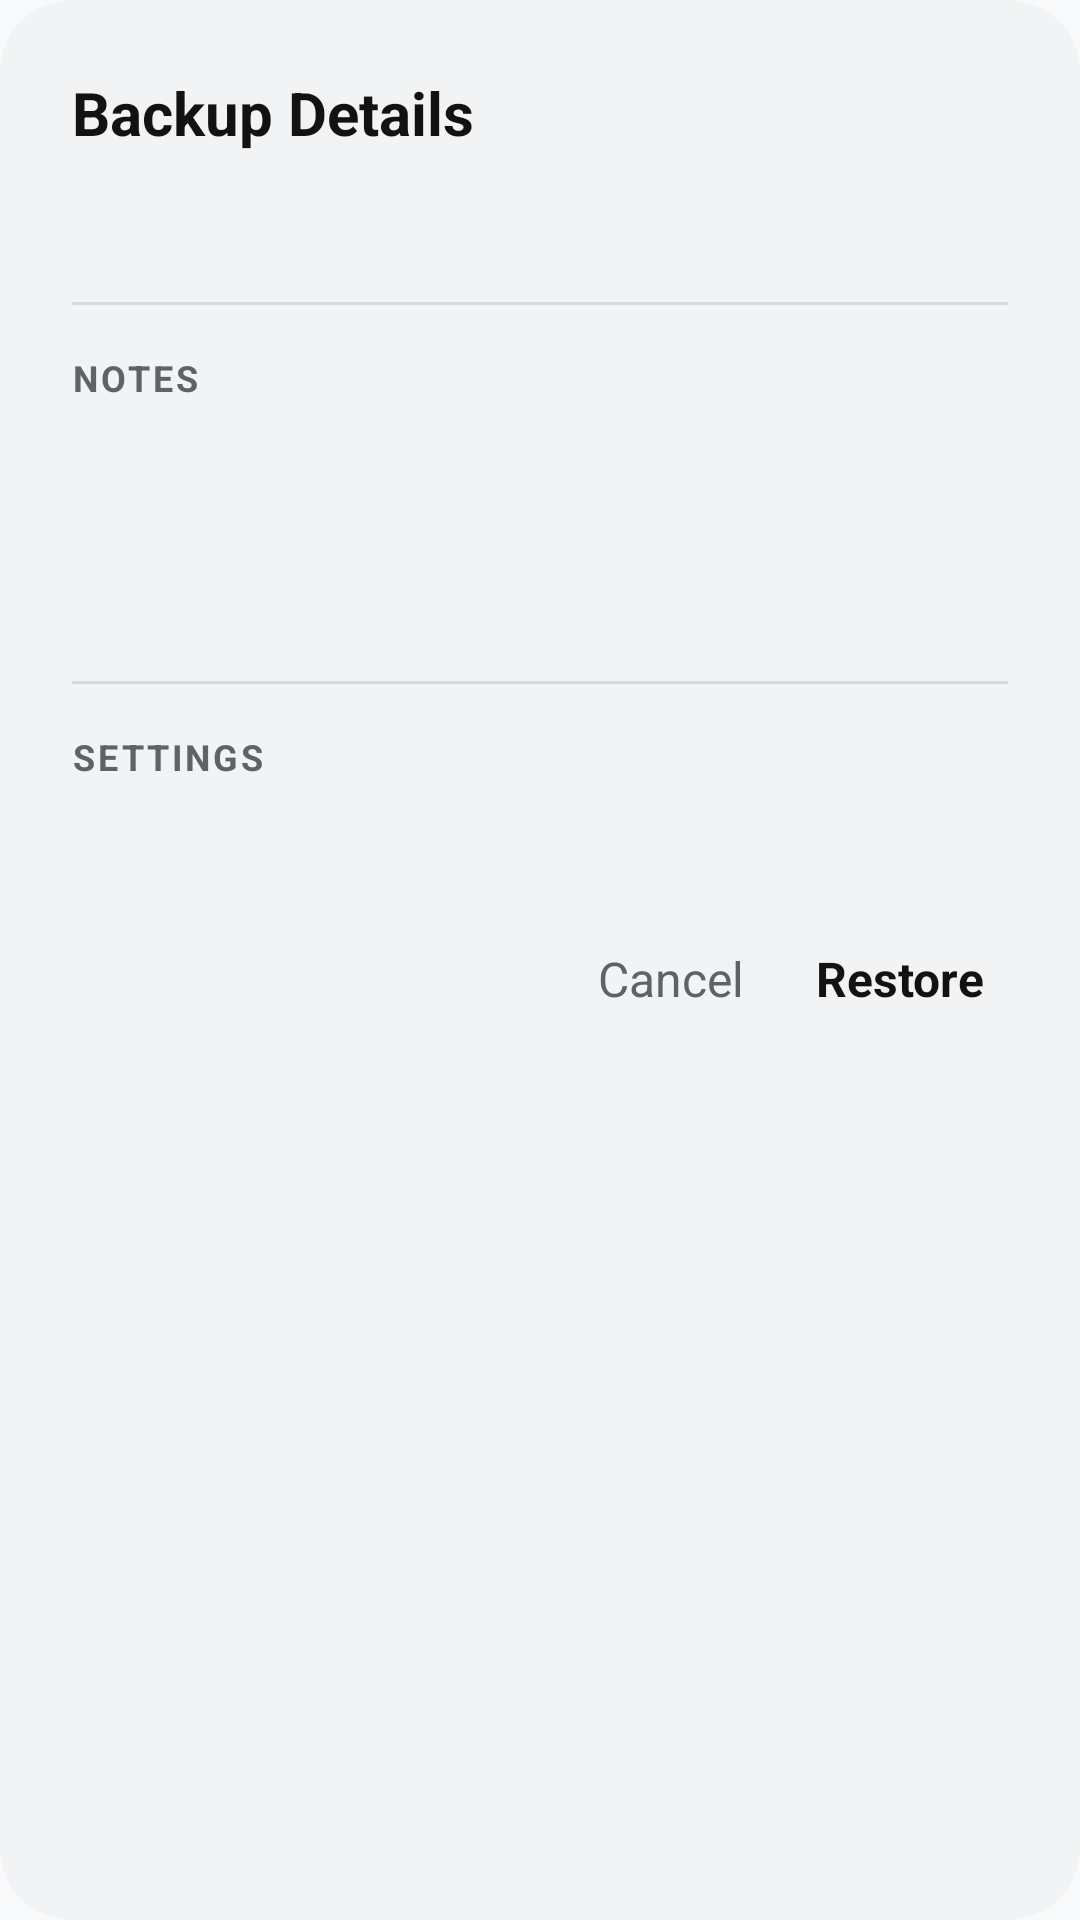

Layout XML and referenced resources for this Android screen:
<!-- AndroidManifest.xml: application theme Theme.MarkdownEditor -->
<!-- res/layout/dialog_backup_details.xml -->
<?xml version="1.0" encoding="utf-8"?>
<com.google.android.material.card.MaterialCardView
    xmlns:android="http://schemas.android.com/apk/res/android"
    xmlns:app="http://schemas.android.com/apk/res-auto"
    android:layout_width="match_parent"
    android:layout_height="wrap_content"
    app:cardCornerRadius="24dp"
    app:cardElevation="0dp"
    app:cardBackgroundColor="@color/md_surface_variant">
    <ScrollView
        android:layout_width="match_parent"
        android:layout_height="wrap_content">
        <LinearLayout
            android:layout_width="match_parent"
            android:layout_height="wrap_content"
            android:orientation="vertical"
            android:padding="24dp">
            <TextView
                android:layout_width="wrap_content"
                android:layout_height="wrap_content"
                android:text="@string/backup_details"
                android:textSize="20sp"
                android:textStyle="bold"
                android:textColor="@color/md_text_primary"
                android:layout_marginBottom="16dp" />
            <TextView
                android:id="@+id/text_detail_file"
                android:layout_width="match_parent"
                android:layout_height="wrap_content"
                android:textSize="13sp"
                android:textColor="@color/md_text_secondary"
                android:layout_marginBottom="16dp" />
            <View
                android:layout_width="match_parent"
                android:layout_height="1dp"
                android:background="@color/md_divider"
                android:layout_marginBottom="16dp" />
            <TextView
                android:layout_width="wrap_content"
                android:layout_height="wrap_content"
                android:text="@string/section_notes"
                android:textSize="12sp"
                android:textStyle="bold"
                android:textColor="@color/md_text_secondary"
                android:letterSpacing="0.08"
                android:layout_marginBottom="8dp" />
            <TextView
                android:id="@+id/text_detail_active"
                android:layout_width="match_parent"
                android:layout_height="wrap_content"
                android:textSize="15sp"
                android:textColor="@color/md_text_primary"
                android:layout_marginBottom="4dp" />
            <TextView
                android:id="@+id/text_detail_archived"
                android:layout_width="match_parent"
                android:layout_height="wrap_content"
                android:textSize="15sp"
                android:textColor="@color/md_text_primary"
                android:layout_marginBottom="4dp" />
            <TextView
                android:id="@+id/text_detail_trash"
                android:layout_width="match_parent"
                android:layout_height="wrap_content"
                android:textSize="15sp"
                android:textColor="@color/md_text_primary"
                android:layout_marginBottom="16dp" />
            <View
                android:layout_width="match_parent"
                android:layout_height="1dp"
                android:background="@color/md_divider"
                android:layout_marginBottom="16dp" />
            <TextView
                android:layout_width="wrap_content"
                android:layout_height="wrap_content"
                android:text="@string/section_settings"
                android:textSize="12sp"
                android:textStyle="bold"
                android:textColor="@color/md_text_secondary"
                android:letterSpacing="0.08"
                android:layout_marginBottom="8dp" />
            <TextView
                android:id="@+id/text_detail_settings"
                android:layout_width="match_parent"
                android:layout_height="wrap_content"
                android:textSize="14sp"
                android:textColor="@color/md_text_primary"
                android:layout_marginBottom="20dp"
                android:lineSpacingExtra="4dp" />
            <LinearLayout
                android:layout_width="wrap_content"
                android:layout_height="wrap_content"
                android:layout_gravity="end"
                android:orientation="horizontal">
                <TextView
                    android:id="@+id/btn_close"
                    android:layout_width="wrap_content"
                    android:layout_height="wrap_content"
                    android:text="@string/cancel"
                    android:textSize="16sp"
                    android:textColor="@color/md_text_secondary"
                    android:padding="8dp"
                    android:layout_marginEnd="8dp"
                    android:background="?attr/selectableItemBackground"
                    android:clickable="true"
                    android:focusable="true" />
                <TextView
                    android:id="@+id/btn_import"
                    android:layout_width="wrap_content"
                    android:layout_height="wrap_content"
                    android:text="@string/restore"
                    android:textSize="16sp"
                    android:textStyle="bold"
                    android:textColor="@color/md_primary"
                    android:padding="8dp"
                    android:background="?attr/selectableItemBackground"
                    android:clickable="true"
                    android:focusable="true" />
            </LinearLayout>
        </LinearLayout>
    </ScrollView>
</com.google.android.material.card.MaterialCardView>
<!-- resources referenced by this layout -->
<resources>
  <color name="md_divider">#1A000000</color>
  <color name="md_primary">#121212</color>
  <color name="md_surface_variant">#F1F3F4</color>
  <color name="md_text_primary">#121212</color>
  <color name="md_text_secondary">#5F6368</color>
  <string name="backup_details">Backup Details</string>
  <string name="cancel">Cancel</string>
  <string name="restore">Restore</string>
  <string name="section_notes">NOTES</string>
  <string name="section_settings">SETTINGS</string>
  <color name="md_on_primary">#FFFFFF</color>
  <color name="md_primary_container">#E0E0E0</color>
  <color name="md_on_primary_container">#121212</color>
  <color name="md_secondary">#2C2C2C</color>
  <color name="md_on_secondary">#FFFFFF</color>
  <color name="md_background">#F8F9FA</color>
  <color name="md_surface">#FFFFFF</color>
  <color name="md_on_surface">#121212</color>
  <color name="md_on_surface_variant">#5F6368</color>
  <color name="md_outline">#E0E0E0</color>
  <color name="md_text_hint">#9AA0A6</color>
  <color name="md_ripple">#1F000000</color>
  <style name="ShapeAppearance.MarkdownEditor.Small" parent="">
          <item name="cornerFamily">rounded</item>
          <item name="cornerSize">8dp</item>
      </style>
  <style name="ShapeAppearance.MarkdownEditor.Medium" parent="">
          <item name="cornerFamily">rounded</item>
          <item name="cornerSize">12dp</item>
      </style>
  <style name="ShapeAppearance.MarkdownEditor.Large" parent="">
          <item name="cornerFamily">rounded</item>
          <item name="cornerSize">16dp</item>
      </style>
</resources>
